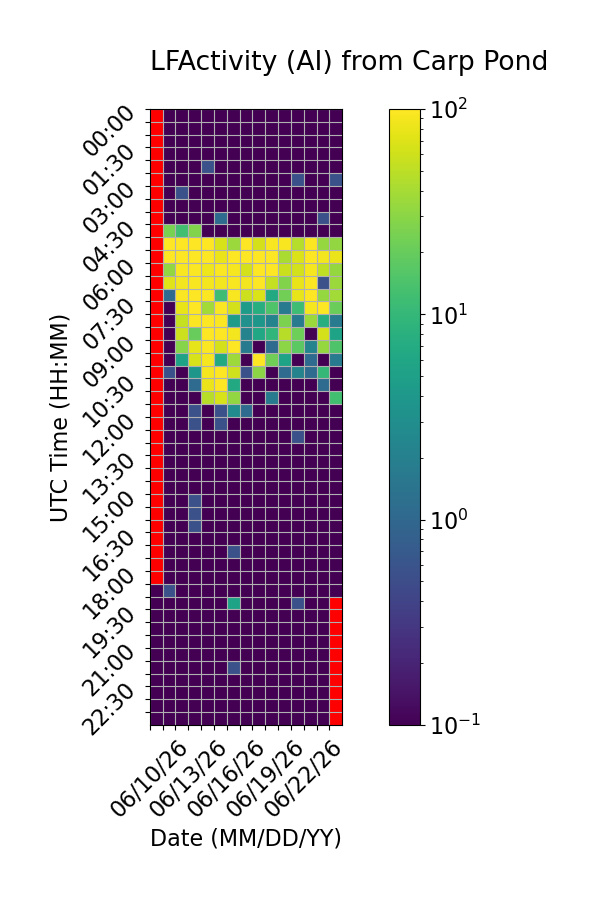

Values plotted in this chart, from the file beside it:
Time (UTC), 06/10/26, 06/11/26, 06/12/26, 06/13/26, 06/14/26, 06/15/26, 06/16/26, 06/17/26, 06/18/26, 06/19/26, 06/20/26, 06/21/26, 06/22/26, 06/23/26, 06/24/26
00:00, , 0.0, 0.0, 0.0, 0.0, 0.0, 0.0, 0.0, 0.0, 0.0, 0.0, 0.0, 0.0, 0.0, 0.0
00:30, , 0.0, 0.0, 0.0, 0.0, 0.0, 0.0, 0.0, 0.0, 0.0, 0.0, 0.0, 0.0, 0.0, 0.0
01:00, , 0.0, 0.0, 0.0, 0.0, 0.0, 0.0, 0.0, 0.0, 0.0, 0.0, 0.0, 0.0, 0.0, 0.0
01:30, , 0.0, 0.0, 0.0, 0.0, 0.0, 0.0, 0.0, 0.0, 0.0, 0.0, 0.0, 0.0, 0.0, 0.0
02:00, , 0.0, 0.0, 0.0, 0.5556, 0.0, 0.0, 0.0, 0.0, 0.0, 0.0, 0.0, 0.0, 0.0, 0.0
02:30, , 0.0, 0.0, 0.0, 0.0, 0.0, 0.0, 0.0, 0.0, 0.0, 0.0, 0.5556, 0.0, 0.0, 0.5556
03:00, , 0.0, 0.5556, 0.0, 0.0, 0.0, 0.0, 0.0, 0.0, 0.0, 0.0, 0.0, 0.0, 0.0, 0.0
03:30, , 0.0, 0.0, 0.0, 0.0, 0.0, 0.0, 0.0, 0.0, 0.0, 0.0, 0.0, 0.0, 0.0, 0.0
04:00, , 0.0, 0.0, 0.0, 0.0, 1.111, 0.0, 0.0, 0.0, 0.0, 0.0, 0.0, 0.0, 0.5556, 0.0
04:30, , 25.0, 12.22, 26.67, 0.0, 0.0, 0.0, 0.0, 0.0, 0.0, 0.0, 0.0, 0.0, 0.0, 0.0
05:00, , 100.0, 100.0, 100.0, 100.0, 66.67, 35.56, 100.0, 63.33, 93.89, 94.44, 46.11, 96.11, 33.33, 32.22
05:30, , 98.33, 99.44, 98.89, 99.44, 81.11, 100.0, 100.0, 99.44, 99.44, 41.67, 70.0, 99.44, 89.44, 81.11
06:00, , 32.78, 94.44, 97.22, 83.33, 95.0, 91.67, 64.44, 100.0, 97.78, 57.22, 62.22, 90.0, 51.11, 33.89
06:30, , 71.11, 87.78, 93.89, 89.44, 89.44, 93.89, 87.78, 98.89, 55.0, 26.67, 80.0, 95.56, 0.5556, 35.0
07:00, , 1.111, 96.11, 100.0, 95.0, 11.67, 94.44, 59.44, 67.22, 6.667, 22.78, 77.78, 98.33, 33.89, 38.33
07:30, , 0.0, 78.89, 99.44, 38.89, 97.22, 64.44, 4.444, 7.778, 15.0, 1.667, 11.67, 92.22, 98.33, 21.11
08:00, , 0.0, 55.0, 97.22, 100.0, 95.56, 4.444, 3.333, 3.889, 2.222, 25.56, 1.667, 35.0, 7.778, 1.667
08:30, , 0.0, 59.44, 20.0, 98.33, 99.44, 88.33, 2.222, 6.111, 9.444, 47.78, 21.67, 0.0, 63.33, 5.556
09:00, , 0.0, 28.33, 77.22, 96.67, 63.33, 100.0, 1.667, 0.0, 1.111, 30.0, 17.78, 2.222, 33.33, 15.0
09:30, , 0.0, 5.556, 66.11, 90.0, 6.667, 36.67, 0.0, 98.89, 22.22, 5.556, 0.0, 1.111, 0.0, 1.667
10:00, , 0.5556, 0.0, 3.889, 90.0, 98.33, 60.56, 0.5556, 30.0, 0.0, 1.111, 2.222, 1.111, 10.0, 0.0
10:30, , 0.0, 0.0, 1.111, 82.78, 99.44, 6.667, 0.0, 0.0, 0.0, 0.0, 0.0, 0.0, 1.111, 0.0
11:00, , 0.0, 0.0, 0.0, 47.22, 65.56, 32.22, 0.0, 0.0, 1.667, 0.0, 0.0, 0.0, 0.0, 12.22
11:30, , 0.0, 0.0, 0.5556, 0.0, 0.5556, 2.778, 1.111, 0.0, 0.0, 0.0, 0.0, 0.0, 0.0, 0.0
12:00, , 0.0, 0.0, 0.5556, 0.0, 0.5556, 0.0, 0.0, 0.0, 0.0, 0.0, 0.0, 0.0, 0.0, 0.0
12:30, , 0.0, 0.0, 0.0, 0.0, 0.0, 0.0, 0.0, 0.0, 0.0, 0.0, 0.5556, 0.0, 0.0, 0.0
13:00, , 0.0, 0.0, 0.0, 0.0, 0.0, 0.0, 0.0, 0.0, 0.0, 0.0, 0.0, 0.0, 0.0, 0.0
13:30, , 0.0, 0.0, 0.0, 0.0, 0.0, 0.0, 0.0, 0.0, 0.0, 0.0, 0.0, 0.0, 0.0, 0.0
14:00, , 0.0, 0.0, 0.0, 0.0, 0.0, 0.0, 0.0, 0.0, 0.0, 0.0, 0.0, 0.0, 0.0, 0.0
14:30, , 0.0, 0.0, 0.0, 0.0, 0.0, 0.0, 0.0, 0.0, 0.0, 0.0, 0.0, 0.0, 0.0, 0.0
15:00, , 0.0, 0.0, 0.5556, 0.0, 0.0, 0.0, 0.0, 0.0, 0.0, 0.0, 0.0, 0.0, 0.0, 0.0
15:30, , 0.0, 0.0, 0.5556, 0.0, 0.0, 0.0, 0.0, 0.0, 0.0, 0.0, 0.0, 0.0, 0.0, 0.0
16:00, , 0.0, 0.0, 0.5556, 0.0, 0.0, 0.0, 0.0, 0.0, 0.0, 0.0, 0.0, 0.0, 0.0, 0.0
16:30, , 0.0, 0.0, 0.0, 0.0, 0.0, 0.0, 0.0, 0.0, 0.0, 0.0, 0.0, 0.0, 0.0, 0.0
17:00, , 0.0, 0.0, 0.0, 0.0, 0.0, 0.5556, 0.0, 0.0, 0.0, 0.0, 0.0, 0.0, 0.0, 0.0
17:30, , 0.0, 0.0, 0.0, 0.0, 0.0, 0.0, 0.0, 0.0, 0.0, 0.0, 0.0, 0.0, 0.0, 0.0
18:00, , 0.0, 0.0, 0.0, 0.0, 0.0, 0.0, 0.0, 0.0, 0.0, 0.0, 0.0, 0.0, 0.0, 0.0
18:30, 0.0, 0.5556, 0.0, 0.0, 0.0, 0.0, 0.0, 0.0, 0.0, 0.0, 0.0, 0.0, 0.0, 0.0, 0.0
19:00, 0.0, 0.0, 0.0, 0.0, 0.0, 0.0, 5.556, 0.0, 0.0, 0.0, 0.0, 0.5556, 0.0, 0.0, 
19:30, 0.0, 0.0, 0.0, 0.0, 0.0, 0.0, 0.0, 0.0, 0.0, 0.0, 0.0, 0.0, 0.0, 0.0, 
20:00, 0.0, 0.0, 0.0, 0.0, 0.0, 0.0, 0.0, 0.0, 0.0, 0.0, 0.0, 0.0, 0.0, 0.0, 
20:30, 0.0, 0.0, 0.0, 0.0, 0.0, 0.0, 0.0, 0.0, 0.0, 0.0, 0.0, 0.0, 0.0, 0.0, 
21:00, 0.0, 0.0, 0.0, 0.0, 0.0, 0.0, 0.0, 0.0, 0.0, 0.0, 0.0, 0.0, 0.0, 0.0, 
21:30, 0.0, 0.0, 0.0, 0.0, 0.0, 0.0, 0.5556, 0.0, 0.0, 0.0, 0.0, 0.0, 0.0, 0.0, 
22:00, 0.0, 0.0, 0.0, 0.0, 0.0, 0.0, 0.0, 0.0, 0.0, 0.0, 0.0, 0.0, 0.0, 0.0, 
22:30, 0.0, 0.0, 0.0, 0.0, 0.0, 0.0, 0.0, 0.0, 0.0, 0.0, 0.0, 0.0, 0.0, 0.0, 
23:00, 0.0, 0.0, 0.0, 0.0, 0.0, 0.0, 0.0, 0.0, 0.0, 0.0, 0.0, 0.0, 0.0, 0.0, 
23:30, 0.0, 0.0, 0.0, 0.0, 0.0, 0.0, 0.0, 0.0, 0.0, 0.0, 0.0, 0.0, 0.0, 0.0, 
